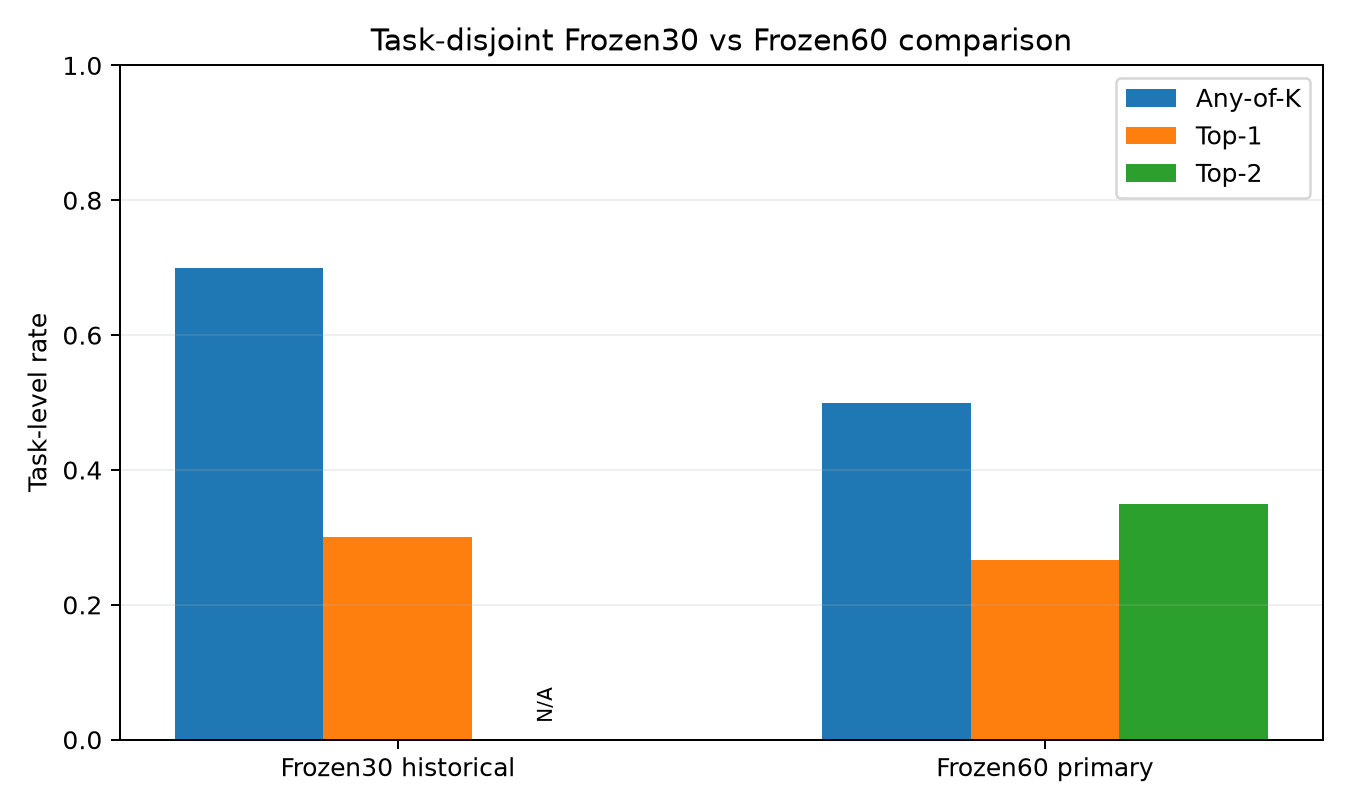

Values plotted in this chart, from the file beside it:
cohort, task_count, any_of_k, any_of_k_rate, top1, top1_rate, top2, top2_rate, conditional_selector_accuracy, generator_limited_failures, selection_failures, all_failures, non_selection_responsible_failure_fracti…, naive_reliability_estimate, oracle_skip_reliability_estimate, naive_absolute_error, oracle_skip_absolute_error
Frozen30 historical, 30, 21, 0.7, 9, 0.3, , , 0.4286, 9, 12, 21, 0.4286, 0.3125, 0.4348, 0.1161, 0.006211
Frozen60 primary, 60, 30, 0.5, 16, 0.2667, 21, 0.35, 0.5333, 30, 14, 44, 0.6818, 0.2742, 0.5312, 0.2591, 0.002083
